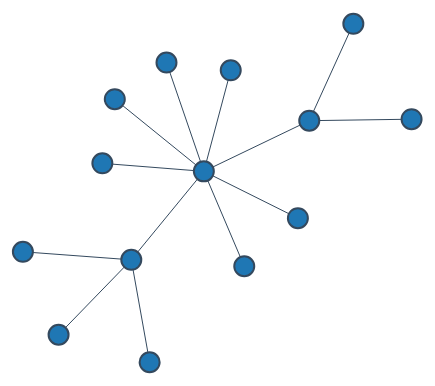
D3 v3 page, settled after 360 driven frames (6 s of simulated time); the page loaded 1 data file(s).



var width = 1000,
    height = 600;

var color = d3.scale.category20();

var force = d3.layout.force()
    .charge(-1000)
    .linkDistance(70)
    .size([width, height]);

var svg = d3.select("body").append("svg")
    .attr("width", width)
    .attr("height", height);

d3.json("nodes.json", function(error, graph) {
  force
      .nodes(graph.nodes)
      .links(graph.links)
      .start();

  var link = svg.selectAll(".link")
      .data(graph.links)
    .enter().append("line")
      .attr("class", "link")
      .style("stroke-width", function(d) { return Math.sqrt(d.value); });

  var node = svg.selectAll(".node")
      .data(graph.nodes)
    .enter().append("circle")
      .attr("class", "node")
      .attr("r", 10)
      .style("fill", function(d) { return color(d.group); })
      .call(force.drag);

  node.append("title")
      .text(function(d) { return d.name + " - " + d.id; });

  force.on("tick", function() {
    link.attr("x1", function(d) { return d.source.x; })
        .attr("y1", function(d) { return d.source.y; })
        .attr("x2", function(d) { return d.target.x; })
        .attr("y2", function(d) { return d.target.y; });

    node.attr("cx", function(d) { return d.x; })
        .attr("cy", function(d) { return d.y; });
  });
});



### data: nodes.json
{
 "nodes": [
  {
   "id": 1,
   "name": "Labarre",
   "group": 1
  },
  {
   "id": 2,
   "name": "Valjean",
   "group": 1
  },
  {
   "id": 3,
   "name": "Mme.deR",
   "group": 1
  },
  {
   "id": 4,
   "name": "Isabeau",
   "group": 1
  },
  {
   "id": 5,
   "name": "Gervais",
   "group": 1
  },
  {
   "id": 6,
   "name": "Bamatabois",
   "group": 1
  },
  {
   "id": 7,
   "name": "Simplice",
   "group": 1
  },
  {
   "id": 8,
   "name": "Scaufflaire",
   "group": 1
  },
  "... 6 more items"
 ],
 "links": [
  {
   "source": 1,
   "target": 0,
   "value": 1
  },
  {
   "source": 1,
   "target": 2,
   "value": 1
  },
  {
   "source": 1,
   "target": 3,
   "value": 1
  },
  {
   "source": 1,
   "target": 4,
   "value": 1
  },
  {
   "source": 1,
   "target": 5,
   "value": 1
  },
  {
   "source": 1,
   "target": 6,
   "value": 1
  },
  {
   "source": 1,
   "target": 7,
   "value": 1
  },
  {
   "source": 1,
   "target": 8,
   "value": 1
  },
  "... 5 more items"
 ]
}